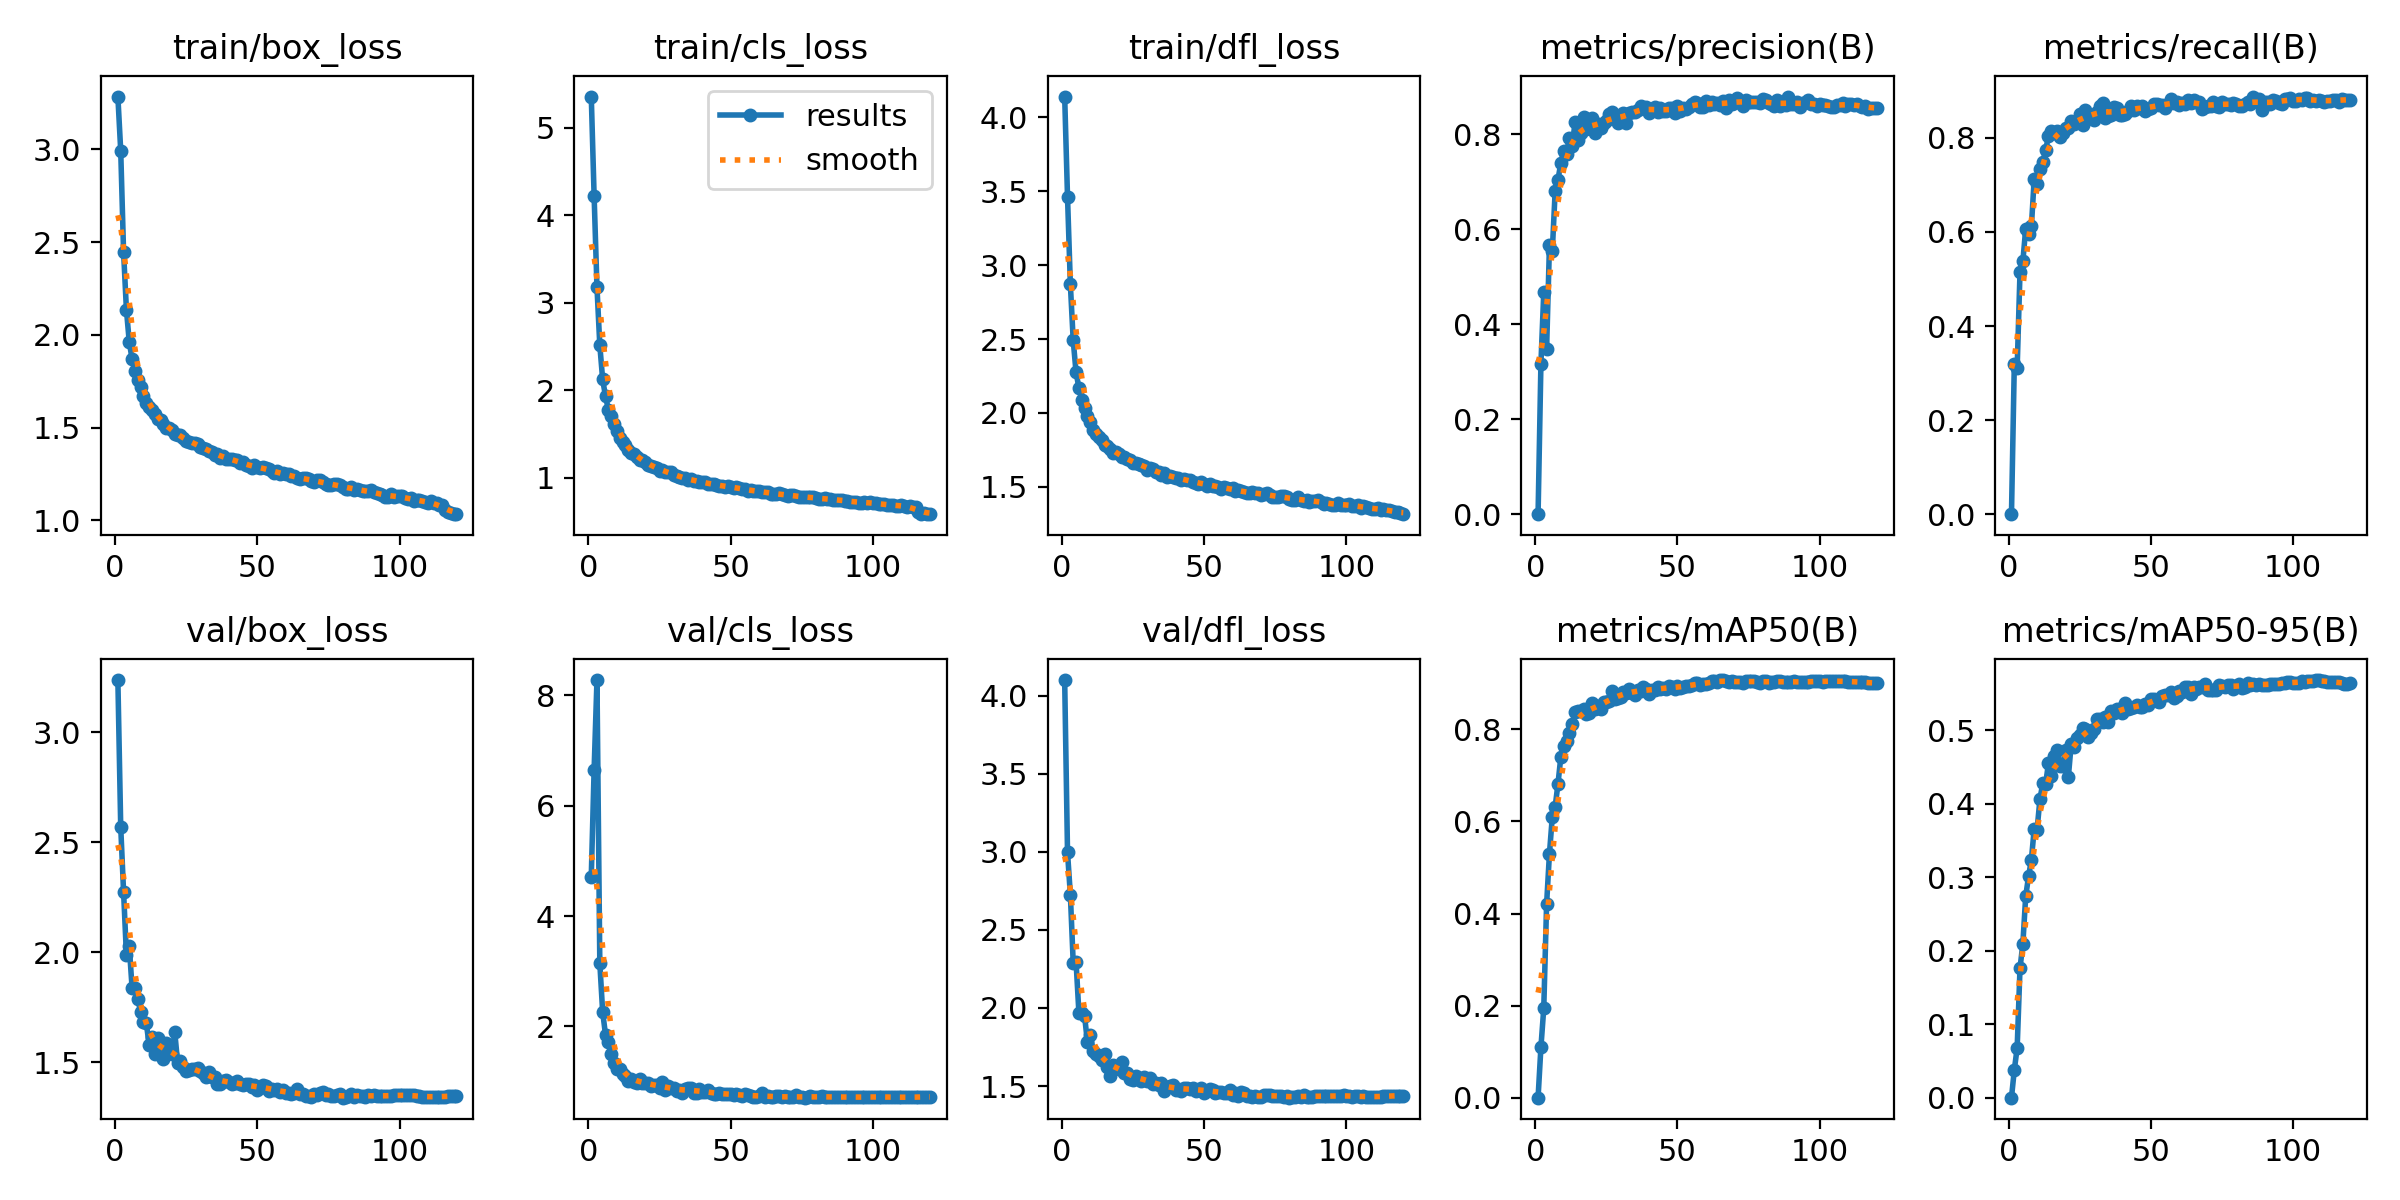

The data file committed next to this chart (first rows):
epoch, train/box_loss, train/cls_loss, train/dfl_loss, metrics/precision(B), metrics/recall(B), metrics/mAP50(B), metrics/mAP50-95(B), val/box_loss, val/cls_loss, val/dfl_loss, lr/pg0, lr/pg1, lr/pg2
1, 3.284, 5.356, 4.14, 0, 0, 0, 0, 3.238, 4.715, 4.1, 0.003302, 0.003302, 0.003302
2, 2.992, 4.219, 3.461, 0.3167, 0.3203, 0.1096, 0.0378, 2.571, 6.654, 2.996, 0.006581, 0.006581, 0.006581
3, 2.449, 3.18, 2.869, 0.4673, 0.3113, 0.194, 0.06774, 2.276, 8.277, 2.725, 0.009805, 0.009805, 0.009805
4, 2.136, 2.515, 2.491, 0.3482, 0.515, 0.4207, 0.1764, 1.99, 3.147, 2.288, 0.009753, 0.009753, 0.009753
5, 1.962, 2.125, 2.274, 0.5661, 0.5373, 0.5304, 0.2093, 2.029, 2.262, 2.296, 0.009753, 0.009753, 0.009753
6, 1.868, 1.933, 2.17, 0.5541, 0.607, 0.6099, 0.2741, 1.837, 1.849, 1.969, 0.00967, 0.00967, 0.00967
7, 1.803, 1.782, 2.09, 0.6798, 0.596, 0.6317, 0.301, 1.836, 1.72, 1.969, 0.009588, 0.009588, 0.009588
8, 1.755, 1.708, 2.034, 0.7046, 0.612, 0.682, 0.324, 1.79, 1.505, 1.948, 0.009505, 0.009505, 0.009505
9, 1.717, 1.62, 1.981, 0.7397, 0.7135, 0.7403, 0.3663, 1.728, 1.336, 1.78, 0.009423, 0.009423, 0.009423
10, 1.672, 1.539, 1.937, 0.7652, 0.7024, 0.7634, 0.3649, 1.684, 1.236, 1.827, 0.00934, 0.00934, 0.00934
11, 1.632, 1.453, 1.884, 0.7587, 0.7341, 0.7737, 0.4061, 1.678, 1.224, 1.725, 0.009258, 0.009258, 0.009258
12, 1.613, 1.408, 1.858, 0.793, 0.7479, 0.7912, 0.4281, 1.578, 1.135, 1.703, 0.009175, 0.009175, 0.009175
13, 1.595, 1.378, 1.834, 0.776, 0.7733, 0.8109, 0.4265, 1.617, 1.105, 1.694, 0.009092, 0.009092, 0.009092
14, 1.574, 1.323, 1.818, 0.8254, 0.8044, 0.8368, 0.4554, 1.538, 1.009, 1.666, 0.00901, 0.00901, 0.00901
15, 1.549, 1.281, 1.783, 0.7874, 0.8144, 0.8402, 0.4385, 1.61, 1.05, 1.705, 0.008927, 0.008927, 0.008927
16, 1.539, 1.273, 1.778, 0.8035, 0.8107, 0.8394, 0.4653, 1.533, 0.9916, 1.621, 0.008845, 0.008845, 0.008845
17, 1.52, 1.244, 1.755, 0.8361, 0.8138, 0.8439, 0.4732, 1.517, 0.9703, 1.564, 0.008762, 0.008762, 0.008762
18, 1.5, 1.21, 1.726, 0.8113, 0.8019, 0.833, 0.4511, 1.59, 1.054, 1.637, 0.00868, 0.00868, 0.00868
19, 1.498, 1.202, 1.735, 0.8194, 0.8108, 0.8352, 0.4516, 1.557, 0.9768, 1.625, 0.008597, 0.008597, 0.008597
20, 1.487, 1.181, 1.723, 0.8337, 0.8201, 0.8569, 0.4735, 1.539, 0.9698, 1.607, 0.008515, 0.008515, 0.008515
21, 1.467, 1.152, 1.7, 0.8025, 0.8208, 0.8437, 0.4369, 1.637, 0.9788, 1.656, 0.008433, 0.008433, 0.008433
22, 1.458, 1.14, 1.702, 0.8227, 0.8363, 0.8498, 0.4814, 1.498, 0.9163, 1.582, 0.00835, 0.00835, 0.00835
23, 1.458, 1.124, 1.688, 0.8127, 0.8305, 0.8452, 0.4778, 1.506, 0.9457, 1.581, 0.008268, 0.008268, 0.008268
24, 1.446, 1.115, 1.68, 0.823, 0.8361, 0.8598, 0.4895, 1.479, 0.9302, 1.545, 0.008185, 0.008185, 0.008185
25, 1.426, 1.082, 1.663, 0.8269, 0.8506, 0.8592, 0.4942, 1.461, 0.8797, 1.54, 0.008103, 0.008103, 0.008103
26, 1.424, 1.086, 1.66, 0.8421, 0.8267, 0.8607, 0.5031, 1.467, 0.9846, 1.565, 0.00802, 0.00802, 0.00802
27, 1.415, 1.071, 1.652, 0.8478, 0.8593, 0.883, 0.5017, 1.471, 0.843, 1.553, 0.007938, 0.007938, 0.007938
28, 1.417, 1.069, 1.649, 0.8362, 0.8451, 0.8652, 0.4906, 1.468, 0.9247, 1.529, 0.007855, 0.007855, 0.007855
29, 1.413, 1.07, 1.639, 0.8241, 0.8456, 0.8687, 0.4961, 1.474, 0.8743, 1.559, 0.007772, 0.007772, 0.007772
30, 1.396, 1.033, 1.617, 0.8301, 0.8381, 0.8705, 0.502, 1.461, 0.8843, 1.53, 0.00769, 0.00769, 0.00769
31, 1.389, 1.018, 1.628, 0.8456, 0.8552, 0.8809, 0.5159, 1.454, 0.8279, 1.549, 0.007607, 0.007607, 0.007607
32, 1.386, 1.016, 1.62, 0.8248, 0.8677, 0.88, 0.5151, 1.433, 0.8446, 1.51, 0.007525, 0.007525, 0.007525
33, 1.372, 1.001, 1.602, 0.844, 0.874, 0.8871, 0.5119, 1.456, 0.7998, 1.518, 0.007443, 0.007443, 0.007443
34, 1.37, 0.9992, 1.6, 0.8469, 0.8414, 0.8792, 0.5178, 1.433, 0.8582, 1.507, 0.00736, 0.00736, 0.00736
35, 1.351, 0.9805, 1.581, 0.8468, 0.8475, 0.8753, 0.511, 1.436, 0.8883, 1.518, 0.007278, 0.007278, 0.007278
36, 1.358, 0.9861, 1.591, 0.8518, 0.8493, 0.8851, 0.5258, 1.403, 0.8746, 1.469, 0.007195, 0.007195, 0.007195
37, 1.339, 0.9643, 1.569, 0.8592, 0.8652, 0.8839, 0.5233, 1.4, 0.7924, 1.493, 0.007112, 0.007112, 0.007112
38, 1.347, 0.966, 1.575, 0.8545, 0.8643, 0.8931, 0.5293, 1.416, 0.8005, 1.499, 0.00703, 0.00703, 0.00703
39, 1.331, 0.9565, 1.569, 0.8579, 0.8484, 0.8875, 0.529, 1.422, 0.8595, 1.506, 0.006947, 0.006947, 0.006947
40, 1.329, 0.9509, 1.558, 0.8439, 0.8496, 0.8764, 0.523, 1.413, 0.8179, 1.475, 0.006865, 0.006865, 0.006865
41, 1.33, 0.9486, 1.562, 0.8529, 0.8514, 0.8851, 0.5374, 1.4, 0.8068, 1.481, 0.006783, 0.006783, 0.006783
42, 1.324, 0.9329, 1.549, 0.8568, 0.8579, 0.8864, 0.5283, 1.407, 0.8553, 1.471, 0.0067, 0.0067, 0.0067
43, 1.323, 0.9358, 1.555, 0.8464, 0.8668, 0.8919, 0.5304, 1.414, 0.7925, 1.485, 0.006618, 0.006618, 0.006618
44, 1.309, 0.9292, 1.543, 0.8551, 0.8602, 0.8875, 0.532, 1.4, 0.779, 1.485, 0.006535, 0.006535, 0.006535
45, 1.313, 0.9197, 1.544, 0.8486, 0.8681, 0.8891, 0.5341, 1.399, 0.7671, 1.478, 0.006452, 0.006452, 0.006452
46, 1.3, 0.9091, 1.532, 0.8489, 0.8627, 0.8881, 0.5312, 1.399, 0.7843, 1.487, 0.00637, 0.00637, 0.00637
47, 1.293, 0.9105, 1.527, 0.8553, 0.8683, 0.894, 0.5316, 1.399, 0.7802, 1.47, 0.006287, 0.006287, 0.006287
48, 1.284, 0.8924, 1.517, 0.8558, 0.8563, 0.8917, 0.5357, 1.387, 0.7788, 1.475, 0.006205, 0.006205, 0.006205
49, 1.297, 0.9138, 1.536, 0.8443, 0.8605, 0.8882, 0.5341, 1.396, 0.7788, 1.486, 0.006123, 0.006123, 0.006123
50, 1.285, 0.8984, 1.517, 0.86, 0.8628, 0.8942, 0.5422, 1.375, 0.7768, 1.454, 0.00604, 0.00604, 0.00604
51, 1.279, 0.8834, 1.507, 0.8481, 0.8717, 0.8909, 0.5423, 1.384, 0.7509, 1.466, 0.005958, 0.005958, 0.005958
52, 1.287, 0.8912, 1.522, 0.8546, 0.871, 0.892, 0.5392, 1.399, 0.7724, 1.482, 0.005875, 0.005875, 0.005875
53, 1.283, 0.8863, 1.509, 0.8531, 0.8696, 0.8933, 0.5391, 1.393, 0.7549, 1.474, 0.005792, 0.005792, 0.005792
54, 1.274, 0.8795, 1.504, 0.8582, 0.869, 0.8935, 0.5472, 1.371, 0.7452, 1.454, 0.00571, 0.00571, 0.00571
55, 1.264, 0.8698, 1.498, 0.864, 0.8631, 0.8966, 0.5475, 1.378, 0.7669, 1.461, 0.005627, 0.005627, 0.005627
56, 1.255, 0.8496, 1.488, 0.8678, 0.8724, 0.9004, 0.5478, 1.375, 0.7509, 1.459, 0.005545, 0.005545, 0.005545
57, 1.266, 0.8571, 1.497, 0.866, 0.8832, 0.9004, 0.5525, 1.377, 0.7379, 1.453, 0.005463, 0.005463, 0.005463
58, 1.249, 0.8538, 1.489, 0.8584, 0.8732, 0.8972, 0.5446, 1.364, 0.7274, 1.453, 0.00538, 0.00538, 0.00538
59, 1.252, 0.8521, 1.489, 0.8576, 0.8765, 0.8984, 0.5463, 1.376, 0.7279, 1.473, 0.005298, 0.005298, 0.005298
60, 1.248, 0.85, 1.489, 0.8692, 0.8705, 0.8982, 0.5529, 1.359, 0.7407, 1.441, 0.005215, 0.005215, 0.005215
... 60 more rows
